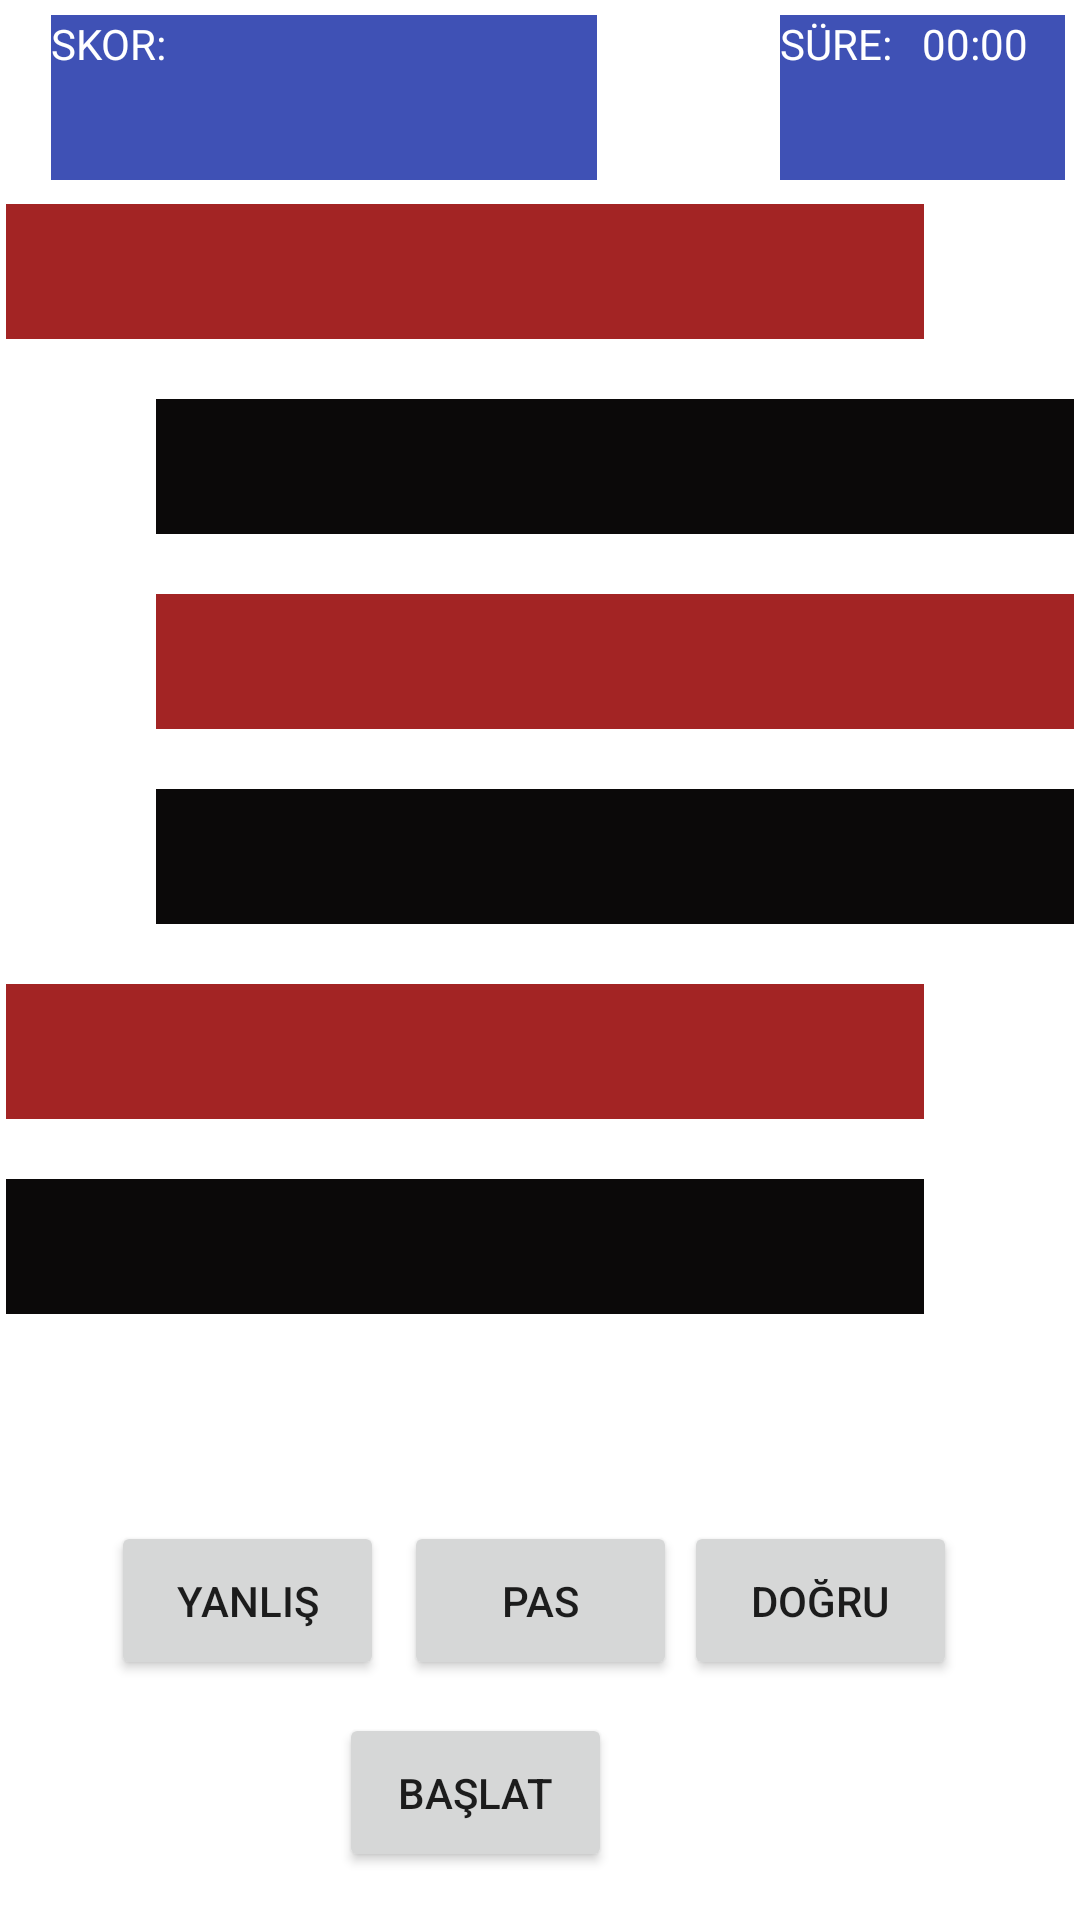

Android layout source for this screen:
<!-- AndroidManifest.xml: application theme Theme.TABU -->
<!-- res/layout/activity_oyun_ekrani.xml -->
<?xml version="1.0" encoding="utf-8"?>
<androidx.constraintlayout.widget.ConstraintLayout xmlns:android="http://schemas.android.com/apk/res/android"
    xmlns:app="http://schemas.android.com/apk/res-auto"
    xmlns:tools="http://schemas.android.com/tools"
    android:layout_width="match_parent"
    android:layout_height="match_parent"
    tools:context=".oyunEkrani">

    <TextView

        android:id="@+id/sayac"
        android:layout_width="95dp"
        android:layout_height="55dp"
        android:layout_marginTop="5dp"
        android:layout_marginEnd="5dp"
        android:layout_marginRight="5dp"
        android:background="#3F51B5"
        android:text="SÜRE:   00:00"
        android:textColor="#FFFFFF"
        app:layout_constraintEnd_toEndOf="parent"
        app:layout_constraintTop_toTopOf="parent" />

    <TextView

        android:id="@+id/skor"
        android:layout_width="182dp"
        android:layout_height="55dp"
        android:layout_marginStart="5dp"
        android:layout_marginLeft="5dp"
        android:layout_marginTop="5dp"
        android:background="#3F51B5"
        android:text="SKOR:"
        android:textColor="#FFFFFF"
        app:layout_constraintEnd_toEndOf="parent"
        app:layout_constraintHorizontal_bias="0.069"
        app:layout_constraintStart_toStartOf="parent"
        app:layout_constraintTop_toTopOf="parent" />

    <Button
        android:id="@+id/pas"
        android:layout_width="91dp"
        android:layout_height="53dp"
        android:layout_marginStart="156dp"
        android:layout_marginLeft="156dp"
        android:layout_marginEnd="156dp"
        android:layout_marginRight="156dp"
        android:layout_marginBottom="80dp"
        android:text="PAS"
        app:layout_constraintBottom_toBottomOf="parent"
        app:layout_constraintEnd_toEndOf="parent"
        app:layout_constraintStart_toStartOf="parent" />

    <Button
        android:id="@+id/dogru"
        android:layout_width="91dp"
        android:layout_height="53dp"
        android:layout_marginStart="13dp"
        android:layout_marginLeft="13dp"
        android:layout_marginEnd="52dp"
        android:layout_marginRight="52dp"
        android:layout_marginBottom="80dp"
        android:text="DOĞRU"
        app:layout_constraintBottom_toBottomOf="parent"
        app:layout_constraintEnd_toEndOf="parent"
        app:layout_constraintStart_toEndOf="@+id/pas" />

    <Button
        android:id="@+id/yanlis"
        android:layout_width="91dp"
        android:layout_height="53dp"
        android:layout_marginStart="52dp"
        android:layout_marginLeft="52dp"
        android:layout_marginEnd="22dp"
        android:layout_marginRight="22dp"
        android:layout_marginBottom="80dp"
        android:text="YANLIŞ"
        app:layout_constraintBottom_toBottomOf="parent"
        app:layout_constraintEnd_toStartOf="@+id/pas"
        app:layout_constraintStart_toStartOf="parent" />

    <Button
        android:id="@+id/basla"
        android:layout_width="91dp"
        android:layout_height="53dp"
        android:layout_marginStart="156dp"
        android:layout_marginLeft="156dp"
        android:layout_marginEnd="156dp"
        android:layout_marginRight="156dp"
        android:layout_marginBottom="16dp"
        android:text="BAŞLAT"
        app:layout_constraintBottom_toBottomOf="parent"
        app:layout_constraintEnd_toEndOf="parent"
        app:layout_constraintHorizontal_bias="1.0"
        app:layout_constraintStart_toStartOf="parent" />

    <TextView
        android:id="@+id/soru"
        android:layout_width="306dp"
        android:layout_height="45dp"
        android:layout_marginStart="52dp"
        android:layout_marginLeft="52dp"
        android:layout_marginTop="8dp"
        android:layout_marginEnd="52dp"
        android:layout_marginRight="52dp"
        android:background="#A32424"
        android:gravity="center"
        android:hapticFeedbackEnabled="false"
        android:textColor="#FFFFFF"
        android:textIsSelectable="false"
        android:textSize="30sp"
        android:textStyle="italic"
        app:autoSizeTextType="none"
        app:layout_constraintEnd_toEndOf="parent"
        app:layout_constraintHorizontal_bias="1.0"
        app:layout_constraintStart_toStartOf="parent"
        app:layout_constraintTop_toBottomOf="@+id/sayac" />

    <TextView
        android:id="@+id/yasak1"
        android:layout_width="306dp"
        android:layout_height="45dp"
        android:layout_marginStart="52dp"
        android:layout_marginLeft="52dp"
        android:layout_marginTop="20dp"
        android:layout_marginEnd="52dp"
        android:layout_marginRight="52dp"
        android:background="#0B0909"
        android:gravity="center"
        android:textColor="#FFFFFF"
        android:textSize="30sp"
        app:layout_constraintEnd_toEndOf="parent"
        app:layout_constraintHorizontal_bias="0.0"
        app:layout_constraintStart_toStartOf="parent"
        app:layout_constraintTop_toBottomOf="@+id/soru" />

    <TextView
        android:id="@+id/yasak2"
        android:layout_width="306dp"
        android:layout_height="45dp"
        android:layout_marginStart="52dp"
        android:layout_marginLeft="52dp"
        android:layout_marginTop="20dp"
        android:layout_marginEnd="52dp"
        android:layout_marginRight="52dp"
        android:background="#A32424"
        android:gravity="center"
        android:textColor="#FFFFFF"
        android:textSize="30sp"
        app:layout_constraintEnd_toEndOf="parent"
        app:layout_constraintHorizontal_bias="0.0"
        app:layout_constraintStart_toStartOf="parent"
        app:layout_constraintTop_toBottomOf="@+id/yasak1" />

    <TextView
        android:id="@+id/yasak3"
        android:layout_width="306dp"
        android:layout_height="45dp"
        android:layout_marginStart="52dp"
        android:layout_marginLeft="52dp"
        android:layout_marginTop="20dp"
        android:layout_marginEnd="52dp"
        android:layout_marginRight="52dp"
        android:background="#0B0909"
        android:gravity="center"
        android:textColor="#FFFFFF"
        android:textSize="30sp"
        app:layout_constraintEnd_toEndOf="parent"
        app:layout_constraintHorizontal_bias="0.0"
        app:layout_constraintStart_toStartOf="parent"
        app:layout_constraintTop_toBottomOf="@+id/yasak2" />

    <TextView
        android:id="@+id/yasak4"
        android:layout_width="306dp"
        android:layout_height="45dp"
        android:layout_marginStart="52dp"
        android:layout_marginLeft="52dp"
        android:layout_marginTop="20dp"
        android:layout_marginEnd="52dp"
        android:layout_marginRight="52dp"
        android:background="#A32424"
        android:gravity="center"
        android:textColor="#FFFFFF"
        android:textSize="30sp"
        app:layout_constraintEnd_toEndOf="parent"
        app:layout_constraintHorizontal_bias="1.0"
        app:layout_constraintStart_toStartOf="parent"
        app:layout_constraintTop_toBottomOf="@+id/yasak3" />

    <TextView
        android:id="@+id/yasak5"
        android:layout_width="306dp"
        android:layout_height="45dp"
        android:layout_marginStart="52dp"
        android:layout_marginLeft="52dp"
        android:layout_marginTop="20dp"
        android:layout_marginEnd="52dp"
        android:layout_marginRight="52dp"
        android:background="#0B0909"
        android:gravity="center"
        android:textColor="#F6F6F6"
        android:textSize="30sp"
        app:layout_constraintEnd_toEndOf="parent"
        app:layout_constraintHorizontal_bias="1.0"
        app:layout_constraintStart_toStartOf="parent"
        app:layout_constraintTop_toBottomOf="@+id/yasak4" />
</androidx.constraintlayout.widget.ConstraintLayout>
<!-- resources referenced by this layout -->
<resources>
  <style name="Theme.TABU" parent="Theme.MaterialComponents.DayNight.DarkActionBar">
          
          <item name="colorPrimary">@color/purple_500</item>
          <item name="colorPrimaryVariant">@color/purple_700</item>
          <item name="colorOnPrimary">@color/white</item>
          
          <item name="colorSecondary">@color/teal_200</item>
          <item name="colorSecondaryVariant">@color/teal_700</item>
          <item name="colorOnSecondary">@color/black</item>
          
          <item name="android:statusBarColor" tools:targetApi="l">?attr/colorPrimaryVariant</item>
          
      </style>
  <!-- not gathered from this repository: default colours our renderer supplied (Android Studio template values) -->
  <color name="purple_500">#FF6200EE</color>
  <color name="purple_700">#FF3700B3</color>
  <color name="teal_200">#FF03DAC5</color>
  <color name="teal_700">#FF018786</color>
  <color name="black">#FF000000</color>
  <color name="white">#FFFFFFFF</color>
</resources>
